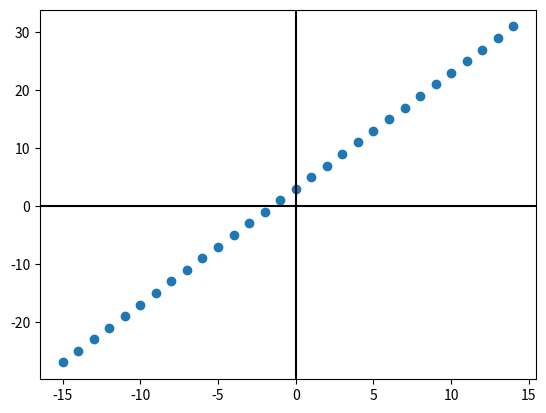

Source code (Python):
#  mostrar una recta en un plano cartesiano
#  usaremos el scatter
import matplotlib.pyplot as plt
import numpy as np

x = np.arange(-15,15)
y = 2 * x + 3

plt.axhline(0, color='black')
plt.axvline(0, color='black')

#  agregramos los datos de x en el grafico
plt.scatter(x, y)
plt.show()
